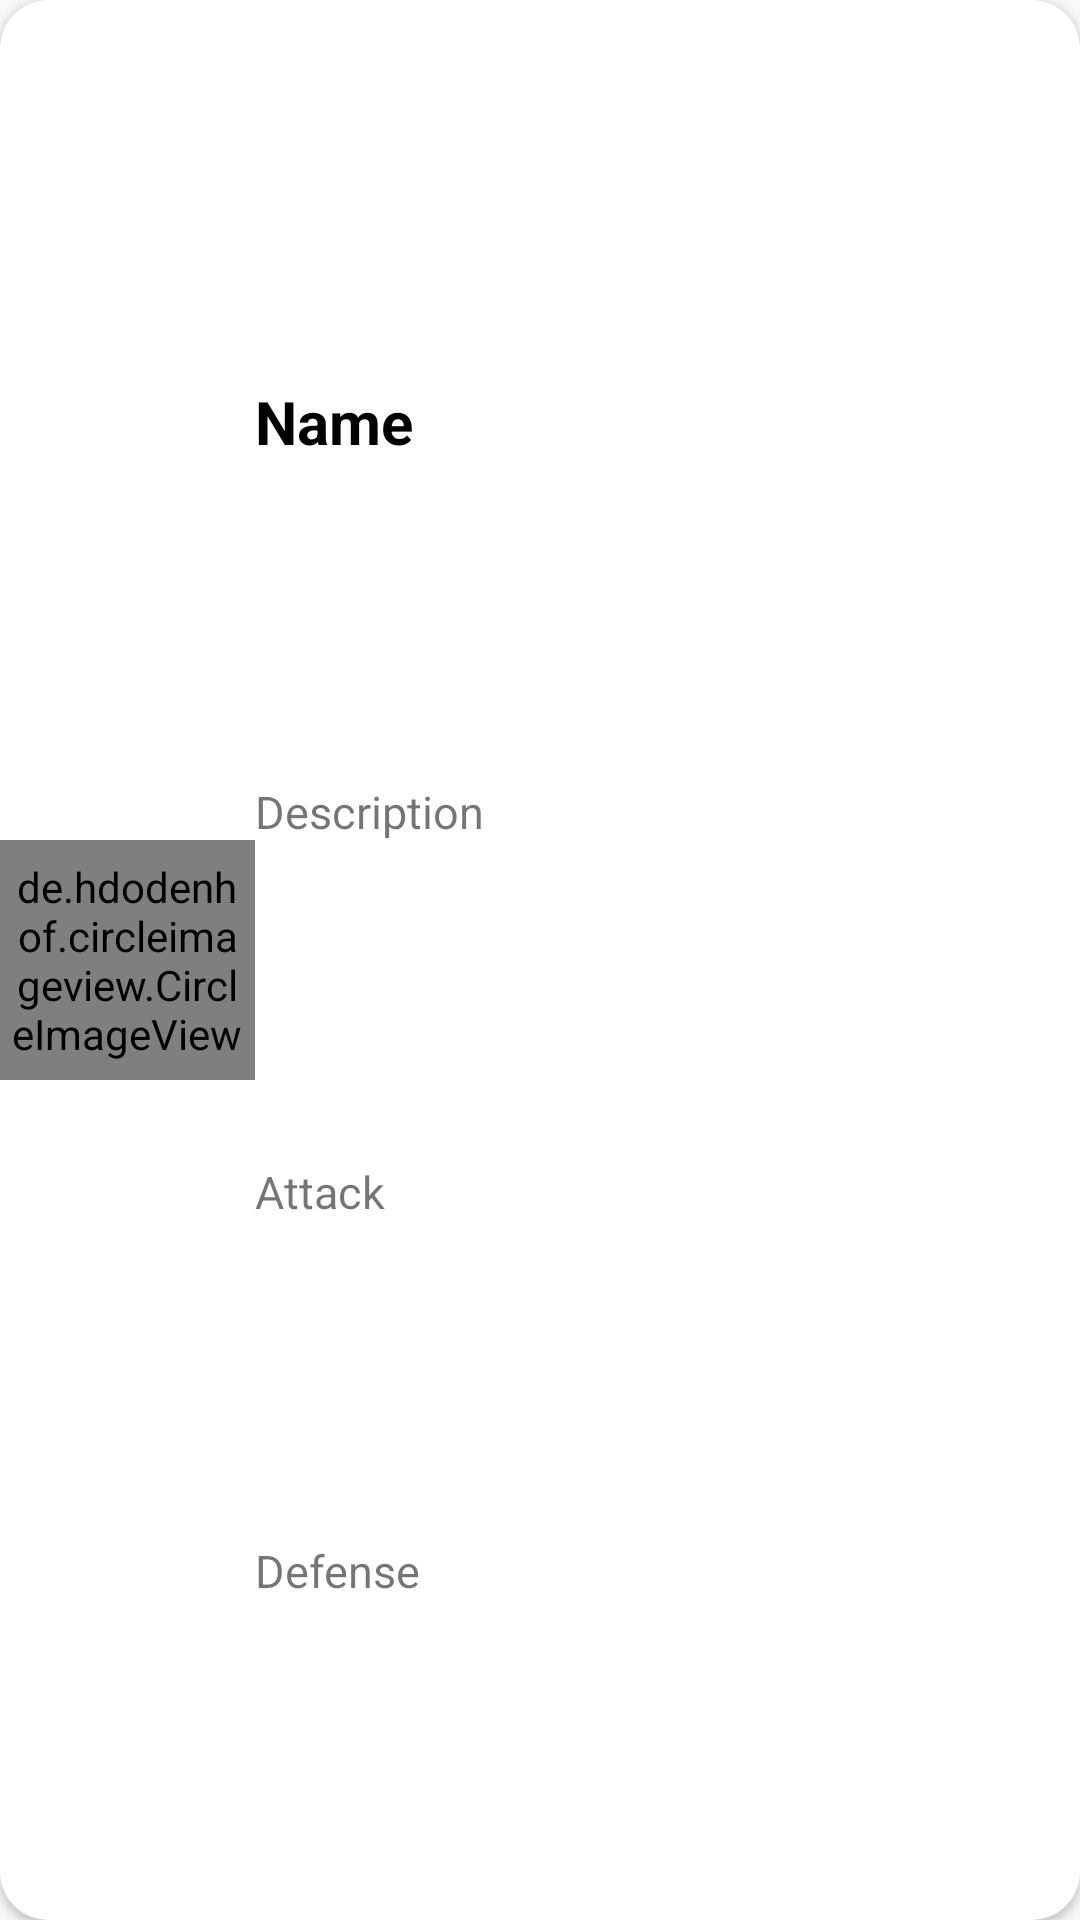

The Android layout XML behind this screen, and the referenced resources:
<!-- AndroidManifest.xml: application theme Theme.AppCompat.Light.DarkActionBar -->
<!-- res/layout/custom_layout.xml -->
<?xml version="1.0" encoding="utf-8"?>
<androidx.cardview.widget.CardView xmlns:android="http://schemas.android.com/apk/res/android"
    xmlns:tools="http://schemas.android.com/tools"
    android:layout_width="match_parent"
    android:layout_height="wrap_content"
    xmlns:app="http://schemas.android.com/apk/res-auto"
    app:cardCornerRadius="16dp"
    android:layout_margin="4dp">

    <androidx.constraintlayout.widget.ConstraintLayout
        android:layout_width="match_parent"
        android:layout_height="match_parent">

        <de.hdodenhof.circleimageview.CircleImageView
            android:id="@+id/imageView"
            android:layout_width="85dp"
            android:layout_height="80dp"
            android:padding="4dp"
            android:scaleType="centerCrop"
            app:layout_constraintRight_toLeftOf="@id/nameTV"
            android:src="@drawable/add_item_icon"
            app:layout_constraintStart_toStartOf="parent"
            app:layout_constraintBottom_toBottomOf="parent"
            app:layout_constraintTop_toTopOf="parent"
            />

        <TextView
            android:id="@+id/nameTV"
            android:layout_width="wrap_content"
            android:layout_height="wrap_content"
            android:text="Name"
            android:textColor="@color/black"
            android:textSize="20dp"
            android:textStyle="bold"
            app:layout_constraintBottom_toBottomOf="parent"
            app:layout_constraintLeft_toRightOf="@id/imageView"
            app:layout_constraintTop_toTopOf="parent"
            app:layout_constraintVertical_bias="0.207" />

        <TextView
            android:id="@+id/desTV"
            android:layout_width="wrap_content"
            android:layout_height="wrap_content"
            android:text="Description"
            android:textSize="15sp"
            app:layout_constraintBottom_toTopOf="@id/attackTV"
            app:layout_constraintStart_toEndOf="@id/imageView"
            app:layout_constraintTop_toBottomOf="@id/nameTV"
/>

        <TextView
            android:id="@+id/attackTV"
            android:layout_width="wrap_content"
            android:layout_height="wrap_content"
            android:text="Attack"
            android:textSize="15sp"
            app:layout_constraintBottom_toTopOf="@id/defenseTV"
            app:layout_constraintStart_toEndOf="@+id/imageView"
            app:layout_constraintTop_toBottomOf="@id/desTV" />

        <TextView
            android:id="@+id/defenseTV"
            android:layout_width="wrap_content"
            android:layout_height="wrap_content"
            android:text="Defense"
            android:textSize="15sp"
            app:layout_constraintBottom_toBottomOf="parent"
            app:layout_constraintStart_toEndOf="@+id/imageView"
            app:layout_constraintTop_toBottomOf="@id/attackTV" />



    </androidx.constraintlayout.widget.ConstraintLayout>

</androidx.cardview.widget.CardView>
<!-- resources referenced by this layout -->
<resources>
  <color name="black">#FF000000</color>
</resources>
